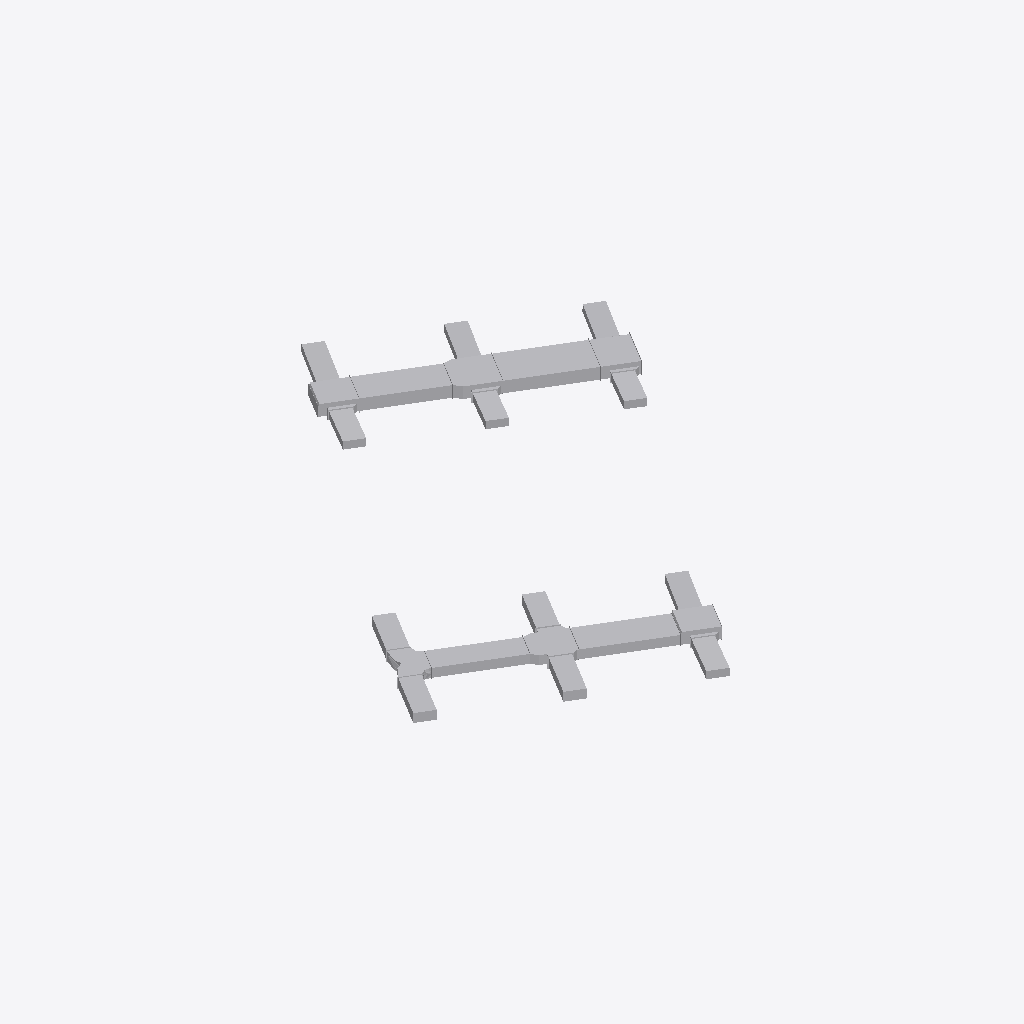
Isometric view of an IFC building model (IFC-SPF (STEP), schema IFC2X3, length unit millimetre), seen from the south-west, elements coloured by IFC class: 22 other elements (light grey).
Extent 13.3 m × 14.5 m × 0.4 m (x, y, z). Storeys (6): B.O. 基脚 at -4.60 m; T.O. 基脚 at -4.30 m; T.O. 楼板 at -4.00 m; T.O. Fnd. 墙 at -0.30 m; 标高 1 at 0.00 m; 标高 2 at 4.00 m. Elements (22): 16 IfcFlowSegment, 6 IfcFlowFitting.

HEADER;
FILE_DESCRIPTION(('ViewDefinition [CoordinationView_V2.0]','RevitIdentifiers [VersionGUID: 63b95b2e-5e02-4d92-9fe9-91af630f93c2, NumberOfSaves: 0]','CoordinateReference [CoordinateBase: 共享坐标]'),'2;1');
FILE_NAME('整体测试1子图2.ifc','2025-07-03T17:52:02',(''),(''),'ODA IFC SDK 22.8','22.1.60.18 - IFC 22.7.0.0 - Default UI','');
FILE_SCHEMA(('IFC2X3'));
ENDSEC;
DATA;
#106=IFCPROJECT('0zdwtH949EOwGeFe2flG68',#20,'项目编号',$,$,'项目名称','项目状态',(#101),#98);
#135=IFCSITE('0zdwtH949EOwGeFe2flG6A',#20,'Default',$,$,#134,$,$,.ELEMENT.,(39,54,57,601318),(116,25,58,795166),0.0,$,$);
#109=IFCBUILDING('0zdwtH949EOwGeFe2flG69',#20,'',$,$,#16,$,'',.ELEMENT.,$,$,#108);
#113=IFCBUILDINGSTOREY('0zdwtH949EOwGeFe1MGkbF',#20,'B.O. 基脚',$,'标高:上标头',#112,$,'B.O. 基脚',.ELEMENT.,-4599.999999999999);
#117=IFCBUILDINGSTOREY('0zdwtH949EOwGeFe1MGkbX',#20,'T.O. 基脚',$,'标高:上标头',#116,$,'T.O. 基脚',.ELEMENT.,-4300.0);
#121=IFCBUILDINGSTOREY('0zdwtH949EOwGeFe1MGkYD',#20,'T.O. 楼板',$,'标高:上标头',#120,$,'T.O. 楼板',.ELEMENT.,-3999.9999999999995);
#125=IFCBUILDINGSTOREY('0zdwtH949EOwGeFe1MGkYd',#20,'T.O. Fnd. 墙',$,'标高:上标头',#124,$,'T.O. Fnd. 墙',.ELEMENT.,-299.99999999999994);
#128=IFCBUILDINGSTOREY('0zdwtH949EOwGeFe1MGlyR',#20,'标高 1',$,'标高:正负零标高',#127,$,'标高 1',.ELEMENT.,0.0);
#132=IFCBUILDINGSTOREY('0zdwtH949EOwGeFe1MGlHN',#20,'标高 2',$,'标高:上标头',#131,$,'标高 2',.ELEMENT.,3999.9999999999995);
#1089=IFCFLOWSEGMENT('1ZkLikNW9Daf$faQzZ3Eft',#20,'矩形风管:HW标准风管:227765',$,'矩形风管:HW标准风管',#1078,#1088,'227765');
#158=IFCFLOWSEGMENT('1ZkLikNW9Daf$faQzZ3Dd0',#20,'矩形风管:HW标准风管:215554',$,'矩形风管:HW标准风管',#137,#151,'215554');
#994=IFCFLOWSEGMENT('1ZkLikNW9Daf$faQzZ3Efp',#20,'矩形风管:HW标准风管:227761',$,'矩形风管:HW标准风管',#983,#993,'227761');
#186=IFCFLOWSEGMENT('1ZkLikNW9Daf$faQzZ3Dd1',#20,'矩形风管:HW标准风管:215555',$,'矩形风管:HW标准风管',#175,#185,'215555');
#1184=IFCFLOWFITTING('1ZkLikNW9Daf$faQzZ3Efq',#20,'HW-四通-矩形-底对齐:镀锌钢板:227766',$,'HW-四通-矩形-底对齐:镀锌钢板',#1183,#1179,'227766');
#1321=IFCFLOWFITTING('1ZkLikNW9Daf$faQzZ3Efx',#20,'HW-四通-矩形-底对齐:镀锌钢板:227769',$,'HW-四通-矩形-底对齐:镀锌钢板',#1320,#1316,'227769');
#780=IFCFLOWFITTING('1ZkLikNW9Daf$faQzZ3DdB',#20,'HW-四通-矩形-底对齐:镀锌钢板:215561',$,'HW-四通-矩形-底对齐:镀锌钢板',#779,#775,'215561');
#1016=IFCFLOWFITTING('1ZkLikNW9Daf$faQzZ3Efm',#20,'HW-四通-矩形-底对齐:镀锌钢板:227762',$,'HW-四通-矩形-底对齐:镀锌钢板',#1015,#1011,'227762');
#921=IFCFLOWFITTING('1ZkLikNW9Daf$faQzZ3DdE',#20,'HW-四通-矩形-底对齐:镀锌钢板:215564',$,'HW-四通-矩形-底对齐:镀锌钢板',#920,#916,'215564');
#213=IFCFLOWSEGMENT('1ZkLikNW9Daf$faQzZ3Dd6',#20,'矩形风管:HW标准风管:215556',$,'矩形风管:HW标准风管',#202,#212,'215556');
#685=IFCFLOWSEGMENT('1ZkLikNW9Daf$faQzZ3DdA',#20,'矩形风管:HW标准风管:215560',$,'矩形风管:HW标准风管',#674,#684,'215560');
#827=IFCFLOWSEGMENT('1ZkLikNW9Daf$faQzZ3Dd9',#20,'矩形风管:HW标准风管:215563',$,'矩形风管:HW标准风管',#815,#826,'215563');
#640=IFCFLOWFITTING('1ZkLikNW9Daf$faQzZ3Dd4',#20,'矩形Y形三通-圆角-底对齐-法兰:标准:215558',$,'矩形Y形三通-圆角-底对齐-法兰:标准',#639,#635,'215558');
#967=IFCFLOWSEGMENT('1ZkLikNW9Daf$faQzZ3Efo',#20,'矩形风管:HW标准风管:227760',$,'矩形风管:HW标准风管',#955,#966,'227760');
#939=IFCFLOWSEGMENT('1ZkLikNW9Daf$faQzZ3Efj',#20,'矩形风管:HW标准风管:227759',$,'矩形风管:HW标准风管',#927,#938,'227759');
#240=IFCFLOWSEGMENT('1ZkLikNW9Daf$faQzZ3Dd7',#20,'矩形风管:HW标准风管:215557',$,'矩形风管:HW标准风管',#229,#239,'215557');
#1062=IFCFLOWSEGMENT('1ZkLikNW9Daf$faQzZ3Efs',#20,'矩形风管:HW标准风管:227764',$,'矩形风管:HW标准风管',#1050,#1061,'227764');
#1230=IFCFLOWSEGMENT('1ZkLikNW9Daf$faQzZ3Efw',#20,'矩形风管:HW标准风管:227768',$,'矩形风管:HW标准风管',#1218,#1229,'227768');
#799=IFCFLOWSEGMENT('1ZkLikNW9Daf$faQzZ3Dd8',#20,'矩形风管:HW标准风管:215562',$,'矩形风管:HW标准风管',#787,#798,'215562');
#658=IFCFLOWSEGMENT('1ZkLikNW9Daf$faQzZ3Dd5',#20,'矩形风管:HW标准风管:215559',$,'矩形风管:HW标准风管',#647,#657,'215559');
#1034=IFCFLOWSEGMENT('1ZkLikNW9Daf$faQzZ3Efn',#20,'矩形风管:HW标准风管:227763',$,'矩形风管:HW标准风管',#1022,#1033,'227763');
#1202=IFCFLOWSEGMENT('1ZkLikNW9Daf$faQzZ3Efr',#20,'矩形风管:HW标准风管:227767',$,'矩形风管:HW标准风管',#1190,#1201,'227767');
ENDSEC;
